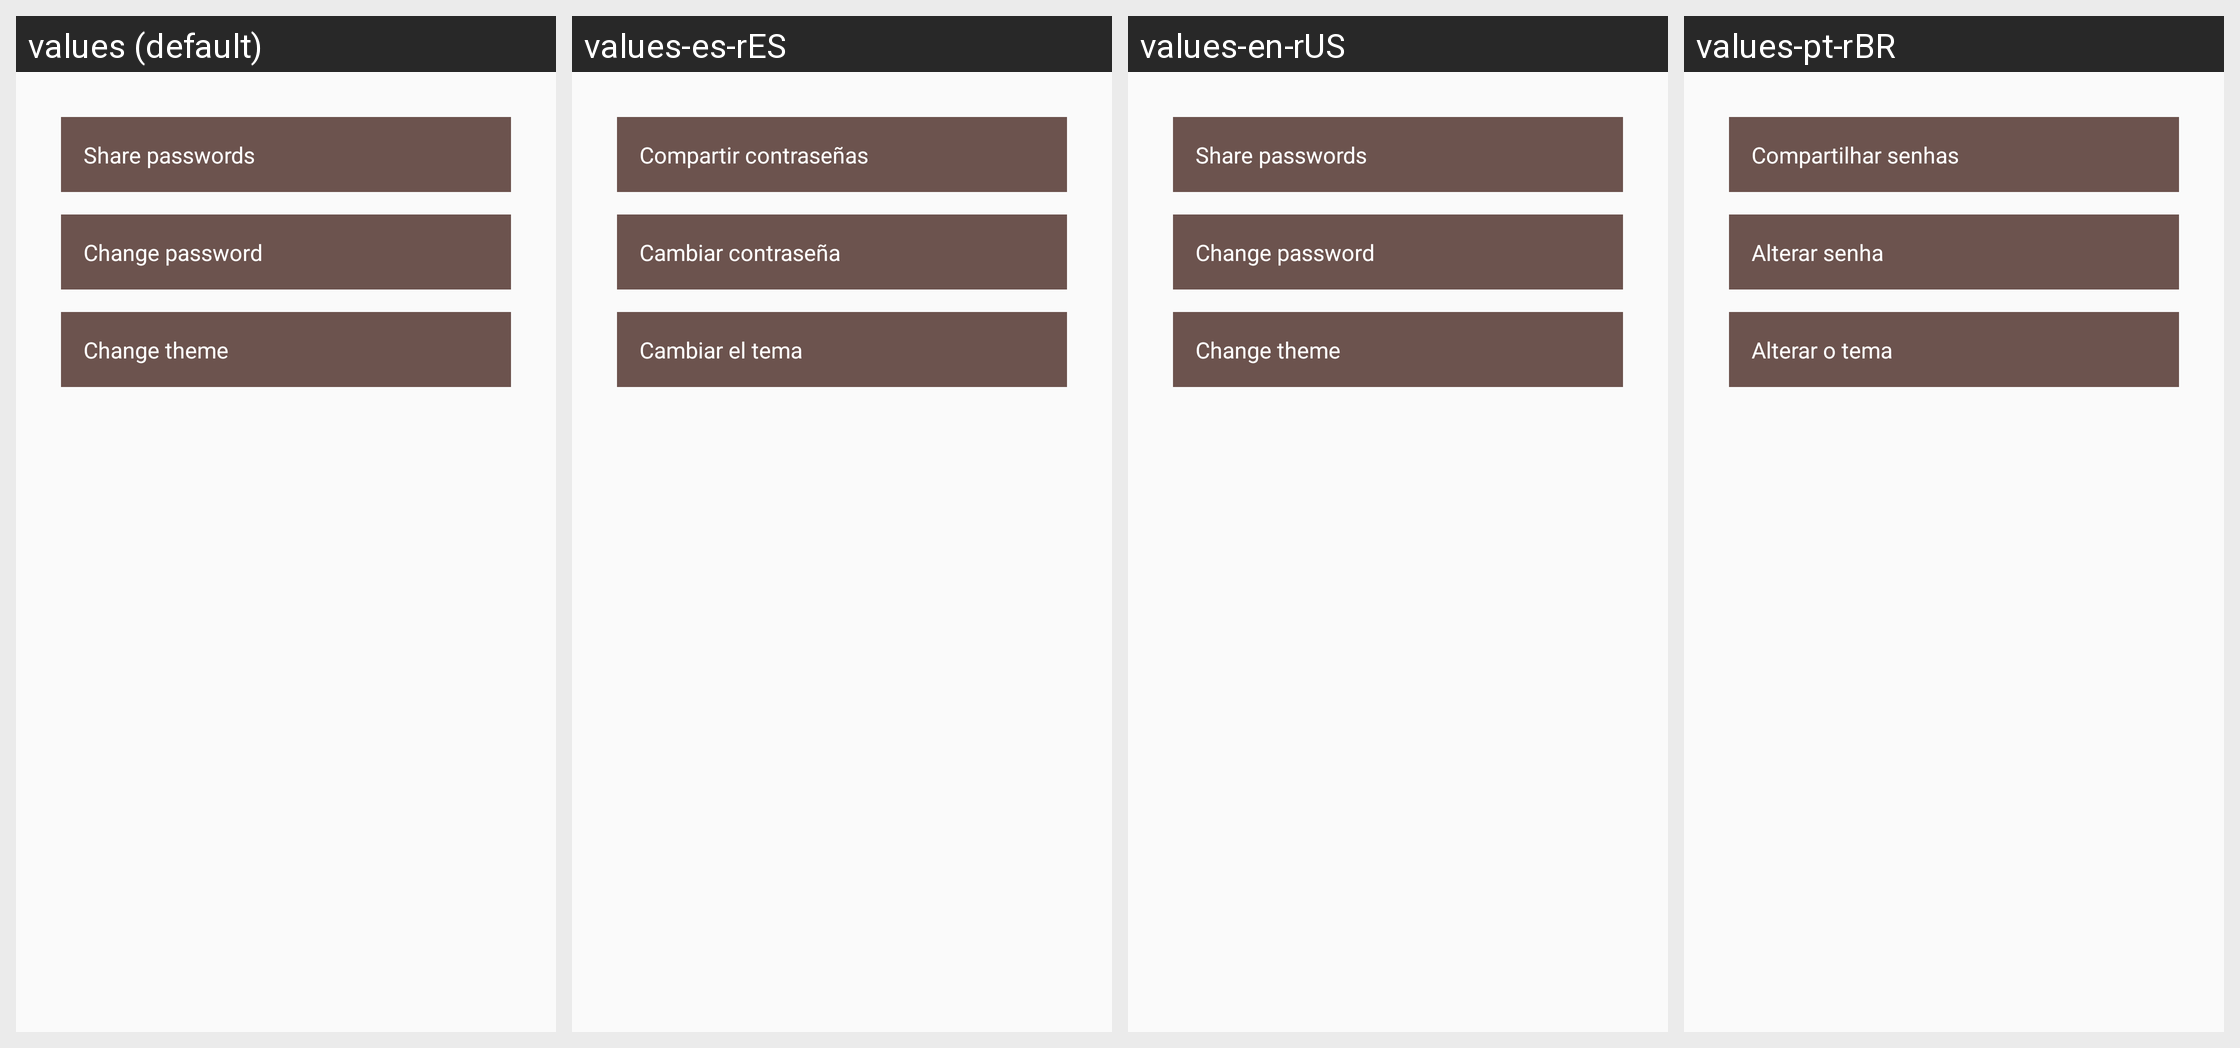

For this localized Android screen grid, give each drawn string resource with its value in every locale shown.
Android screen res/layout/settings_activity.xml rendered under 4 locales, left to right: values (default), values-es-rES, values-en-rUS, values-pt-rBR. Device: Nexus 5 (rendered at 1080×1920; each locale shown at half size, 540×960, under a caption strip naming it); theme AppTheme.
Strings drawn on this screen, with the default value and each locale's value (text and hints the layout hard-codes, and strings that could not be matched under every locale, appear in the picture but are not listed):

share_passwords_settings
  values: Share passwords
  values-es-rES: Compartir contraseñas
  values-en-rUS: Share passwords
  values-pt-rBR: Compartilhar senhas

change_password_settings
  values: Change password
  values-es-rES: Cambiar contraseña
  values-en-rUS: Change password
  values-pt-rBR: Alterar senha

change_theme_settings
  values: Change theme
  values-es-rES: Cambiar el tema
  values-en-rUS: Change theme
  values-pt-rBR: Alterar o tema
